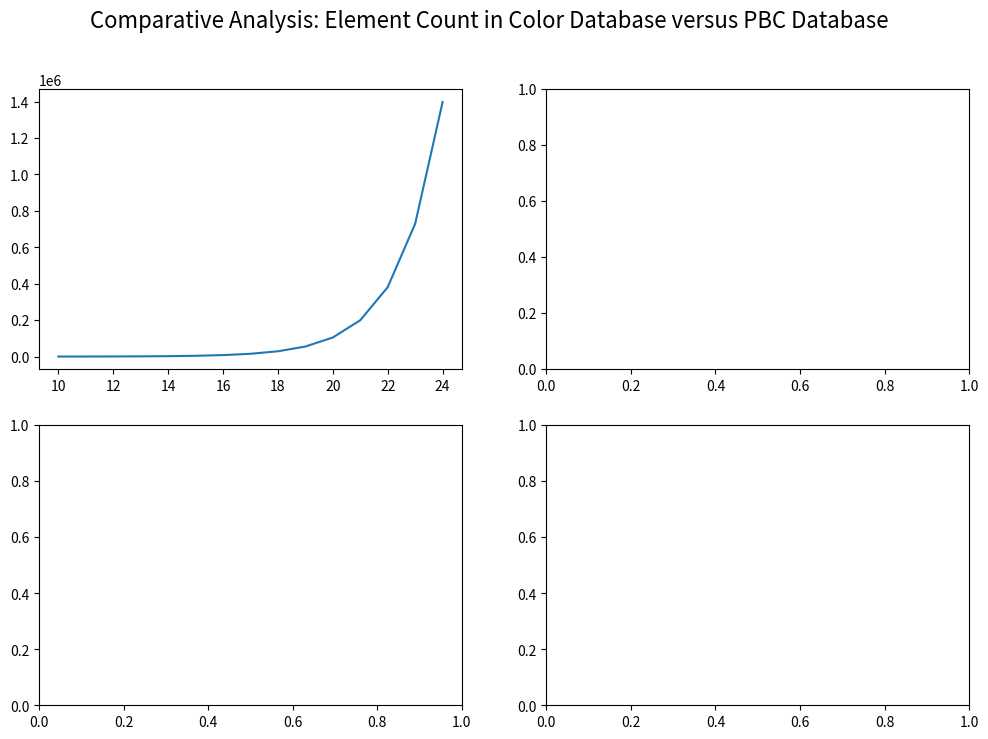

Write the Python code that produced this figure. (Note: this script raises an exception after producing the figure.)
import os
import re
import math
import matplotlib.pyplot as plt
from collections import defaultdict
from matplotlib.ticker import MaxNLocator

def calculate_expression(q, h):
    numerator = q * (q ** h - 1)
    denominator = (q - 1) * h
    result = numerator / denominator
    return result

# Given range for h with q = 2
h2 = range(10, 25)
color_size_2 = [math.ceil(calculate_expression(2, h)) for h in h2]

# Given range for h with q = 16
h16 = range(3, 7)
color_size_16 = [math.ceil(calculate_expression(16, h)) for h in h16]

# Given range for h with q = 128
h128 = range(2, 4)
color_size_128 = [math.ceil(calculate_expression(128, h)) for h in h128]

# Given range for h with q = 256
h256 = range(2, 4)
color_size_256 = [math.ceil(calculate_expression(256, h)) for h in h256]

pbc_size_2 = []
pbc_size_16 = []
pbc_size_128 = []
pbc_size_256 = []

directory = "/Users/quangnhat/Desktop/Logs"
for h in h2:
    filename = f"max_bucket_{h}_{2}.txt"
    filepath = os.path.join(directory, filename)

    if os.path.exists(filepath):
        with open(filepath, "r") as file:
            number = int(file.read().strip())
            pbc_size_2.append(number)
    else:
        print(f"File {filename} not found.")

for h in h16:
    filename = f"max_bucket_{h}_{16}.txt"
    filepath = os.path.join(directory, filename)

    if os.path.exists(filepath):
        with open(filepath, "r") as file:
            number = int(file.read().strip())
            pbc_size_16.append(number)
    else:
        print(f"File {filename} not found.")
for h in h128:
    filename = f"max_bucket_{h}_{128}.txt"
    filepath = os.path.join(directory, filename)

    if os.path.exists(filepath):
        with open(filepath, "r") as file:
            number = int(file.read().strip())
            pbc_size_128.append(number)
    else:
        print(f"File {filename} not found.")

for h in h256:
    filename = f"max_bucket_{h}_{256}.txt"
    filepath = os.path.join(directory, filename)

    if os.path.exists(filepath):
        with open(filepath, "r") as file:
            number = int(file.read().strip())
            pbc_size_256.append(number)
    else:
        print(f"File {filename} not found.")

# Plotting in subplots
fig, axs = plt.subplots(2, 2, figsize=(12, 8))
fig.suptitle("Comparative Analysis: Element Count in Color Database versus PBC Database", fontsize = 16)

axs[0, 0].plot(h2, color_size_2, label="Color Size (q=2)")
axs[0, 0].plot(h2, pbc_size_2, label="PBC Size (q=2)", linestyle='dashed')
# axs[0, 0].set_title("q=2")
axs[0, 0].legend()
axs[0, 0].set_yscale('log')
axs[0, 0].xaxis.set_major_locator(MaxNLocator(integer=True))

axs[0, 1].plot(h16, color_size_16, label="Color Size (q=16)")
axs[0, 1].plot(h16, pbc_size_16, label="PBC Size (q=16)", linestyle='dashed')
#axs[0, 1].set_title("q=16")
axs[0, 1].legend()
axs[0, 1].set_yscale('log')
axs[0, 1].xaxis.set_major_locator(MaxNLocator(integer=True))

axs[1, 0].plot(h128, color_size_128, label="Color Size (q=128)")
axs[1, 0].plot(h128, pbc_size_128, label="PBC Size (q=128)", linestyle='dashed')
#axs[1, 0].set_title("q=128")
axs[1, 0].legend()
axs[1, 0].set_yscale('log')
axs[1, 0].xaxis.set_major_locator(MaxNLocator(integer=True))

axs[1, 1].plot(h256, color_size_256, label="Color Size (q=256)")
axs[1, 1].plot(h256, pbc_size_256, label="PBC Size (q=256)", linestyle='dashed')
#axs[1, 1].set_title("q=256")
axs[1, 1].legend()
axs[1, 1].set_yscale('log')
axs[1, 1].xaxis.set_major_locator(MaxNLocator(integer=True))

for ax in axs.flat:
    ax.set(xlabel='h', ylabel='#')

plt.tight_layout(rect=[0, 0.03, 1, 0.95])
plt.savefig("/Users/quangnhat/Desktop/Logs/figures/dbsize.pdf")

# Calculate the ratio between pbc_size and color_size for each q value
ratio_2 = [p / c for p, c in zip(pbc_size_2, color_size_2)]
ratio_16 = [p / c for p, c in zip(pbc_size_16, color_size_16)]
ratio_128 = [p / c for p, c in zip(pbc_size_128, color_size_128)]
ratio_256 = [p / c for p, c in zip(pbc_size_256, color_size_256)]

# Print the ratios
'''print("Ratio for q=2:", ratio_2)
print("Ratio for q=16:", ratio_16)
print("Ratio for q=128:", ratio_128)
print("Ratio for q=256:", ratio_256)'''

#################################### PBC LOGS (PBC_h_q_log.txt) #################################################
map_size_2 = []
map_size_16 = []
map_size_128 = []
map_size_256 = []

pbc_time_2 = []
pbc_time_16 = []
pbc_time_128 = []
pbc_time_256 = []

for h in h2:
    filename = f"PBC_{h}_{2}_log.txt"
    filepath = os.path.join(directory, filename)

    if os.path.exists(filepath):
        with open(filepath, "r") as file:
            content = file.read()

            # Split the content into lines
            lines = content.split('\n')

            # Process each line and extract relevant information
            for line in lines:
                if line.startswith("Map_Size"):
                    map_size = int(line.split(":")[1].split()[0])
                    map_size_2.append(map_size/1000000)
                elif line.startswith("Cuckoo_hash"):
                    time = int(line.split(":")[1].split()[0])
                    pbc_time_2.append(time/1000)
    else:
        print(f"File {filename} not found.")

for h in h16:
    filename = f"PBC_{h}_{16}_log.txt"
    filepath = os.path.join(directory, filename)

    if os.path.exists(filepath):
        with open(filepath, "r") as file:
            content = file.read()

            # Split the content into lines
            lines = content.split('\n')

            # Process each line and extract relevant information
            for line in lines:
                if line.startswith("Map_Size"):
                    map_size = int(line.split(":")[1].split()[0])
                    map_size_16.append(map_size/1000000)
                elif line.startswith("Cuckoo_hash"):
                    time = int(line.split(":")[1].split()[0])
                    pbc_time_16.append(time/1000)
    else:
        print(f"File {filename} not found.")

for h in h128:
    filename = f"PBC_{h}_{128}_log.txt"
    filepath = os.path.join(directory, filename)

    if os.path.exists(filepath):
        with open(filepath, "r") as file:
            content = file.read()

            # Split the content into lines
            lines = content.split('\n')

            # Process each line and extract relevant information
            for line in lines:
                if line.startswith("Map_Size"):
                    map_size = int(line.split(":")[1].split()[0])
                    map_size_128.append(map_size/1000000)
                elif line.startswith("Cuckoo_hash"):
                    time = int(line.split(":")[1].split()[0])
                    pbc_time_128.append(time/1000)
    else:
        print(f"File {filename} not found.")

for h in h256:
    filename = f"PBC_{h}_{256}_log.txt"
    filepath = os.path.join(directory, filename)

    if os.path.exists(filepath):
        with open(filepath, "r") as file:
            content = file.read()

            # Split the content into lines
            lines = content.split('\n')

            # Process each line and extract relevant information
            for line in lines:
                if line.startswith("Map_Size"):
                    map_size = int(line.split(":")[1].split()[0])
                    map_size_256.append(map_size/1000000)
                elif line.startswith("Cuckoo_hash"):
                    time = int(line.split(":")[1].split()[0])
                    pbc_time_256.append(time/1000)
    else:
        print(f"File {filename} not found.")

# Plotting
fig, axes = plt.subplots(2, 2, figsize=(12, 8))

# Plot for h2
axes[0, 0].plot(h2, map_size_2, linestyle='--', color='#FF8C00')
axes[0, 0].set_xlabel('h')
axes[0, 0].set_ylabel('GB')
axes[0, 0].set_title('Map Size for q = 2')
axes[0, 0].xaxis.set_major_locator(MaxNLocator(integer=True))

# Plot for h16
axes[0, 1].plot(h16, map_size_16, linestyle='--', color='#FF8C00')
axes[0, 1].set_xlabel('h')
axes[0, 1].set_ylabel('GB')
axes[0, 1].set_title('Map Size for q = 16')
axes[0, 1].xaxis.set_major_locator(MaxNLocator(integer=True))

# Plot for h128
axes[1, 0].plot(h128, map_size_128, linestyle='--', color='#FF8C00')
axes[1, 0].set_xlabel('h')
axes[1, 0].set_ylabel('GB')
axes[1, 0].set_title('Map Size for q = 128')
axes[1, 0].xaxis.set_major_locator(MaxNLocator(integer=True))

# Plot for h256
axes[1, 1].plot(h256, map_size_256, linestyle='--', color='#FF8C00')
axes[1, 1].set_xlabel('h')
axes[1, 1].set_ylabel('GB')
axes[1, 1].set_title('Map Size for q = 256')
axes[1, 1].xaxis.set_major_locator(MaxNLocator(integer=True))

plt.tight_layout(rect=[0, 0.03, 1, 0.95])
plt.savefig("/Users/quangnhat/Desktop/Logs/figures/mapsize.pdf")

#################################### pbc_indexing_h_q_log.txt #################################################
pbc_indexing_time_2 = []
pbc_indexing_time_16 = []
pbc_indexing_time_128 = []
pbc_indexing_time_256 = []

for h in h2:
    filename = f"pbc_indexing_{h}_{2}_log.txt"
    filepath = os.path.join(directory, filename)

    if os.path.exists(filepath):
        with open(filepath, "r") as file:
            content = file.read()

            # Split the content into lines
            lines = content.split('\n')

            # Process each line and extract relevant information
            for line in lines:
                if line.startswith("Average_Indexing_time"):
                    time = int(line.split(":")[1].split()[0])
                    pbc_indexing_time_2.append(time)
    else:
        print(f"File {filename} not found.")

for h in h16:
    filename = f"pbc_indexing_{h}_{16}_log.txt"
    filepath = os.path.join(directory, filename)

    if os.path.exists(filepath):
        with open(filepath, "r") as file:
            content = file.read()

            # Split the content into lines
            lines = content.split('\n')

            # Process each line and extract relevant information
            for line in lines:
                if line.startswith("Average_Indexing_time"):
                    time = int(line.split(":")[1].split()[0])
                    pbc_indexing_time_16.append(time)
    else:
        print(f"File {filename} not found.")

for h in h128:
    filename = f"pbc_indexing_{h}_{128}_log.txt"
    filepath = os.path.join(directory, filename)

    if os.path.exists(filepath):
        with open(filepath, "r") as file:
            content = file.read()

            # Split the content into lines
            lines = content.split('\n')

            # Process each line and extract relevant information
            for line in lines:
                if line.startswith("Average_Indexing_time"):
                    time = int(line.split(":")[1].split()[0])
                    pbc_indexing_time_128.append(time)
    else:
        print(f"File {filename} not found.")

for h in h256:
    filename = f"pbc_indexing_{h}_{256}_log.txt"
    filepath = os.path.join(directory, filename)

    if os.path.exists(filepath):
        with open(filepath, "r") as file:
            content = file.read()

            # Split the content into lines
            lines = content.split('\n')

            # Process each line and extract relevant information
            for line in lines:
                if line.startswith("Average_Indexing_time"):
                    time = int(line.split(":")[1].split()[0])
                    pbc_indexing_time_256.append(time)
    else:
        print(f"File {filename} not found.")

#################################### CTA_h_q_log.txt #################################################
cta_indexing_time_2 = []
cta_indexing_time_16 = []
cta_indexing_time_128 = []
cta_indexing_time_256 = []

cta_time_2 = []
cta_time_16 = []
cta_time_128 = []
cta_time_256 = []

for h in h2:
    filename = f"CTA_{h}_{2}_log.txt"
    filepath = os.path.join(directory, filename)

    if os.path.exists(filepath):
        with open(filepath, "r") as file:
            content = file.readlines()

        # Extract and calculate average indexing time
        indexing_time = [int(line.split(":")[1].split()[0]) for line in content if "Indexing:" in line]
        indexing_average_time = sum(indexing_time) / len(indexing_time)
        cta_indexing_time_2.append(indexing_average_time/1000)

        # Extract and calculate average CTA time
        cta_time = [int(line.split(":")[1].split()[0]) for line in content if "CTA:" in line]
        cta_average_time = sum(cta_time) / len(cta_time)
        cta_time_2.append(cta_average_time)

    else:
        print(f"File {filename} not found.")

for h in h16:
    filename = f"CTA_{h}_{16}_log.txt"
    filepath = os.path.join(directory, filename)

    if os.path.exists(filepath):
        with open(filepath, "r") as file:
            content = file.readlines()

        # Extract and calculate average indexing time
        indexing_time = [int(line.split(":")[1].split()[0]) for line in content if "Indexing:" in line]
        indexing_average_time = sum(indexing_time) / len(indexing_time)
        cta_indexing_time_16.append(indexing_average_time/1000)

        # Extract and calculate average CTA time
        cta_time = [int(line.split(":")[1].split()[0]) for line in content if "CTA:" in line]
        cta_average_time = sum(cta_time) / len(cta_time)
        cta_time_16.append(cta_average_time)

    else:
        print(f"File {filename} not found.")

for h in h128:
    filename = f"CTA_{h}_{128}_log.txt"
    filepath = os.path.join(directory, filename)

    if os.path.exists(filepath):
        with open(filepath, "r") as file:
            content = file.readlines()

        # Extract and calculate average indexing time
        indexing_time = [int(line.split(":")[1].split()[0]) for line in content if "Indexing:" in line]
        indexing_average_time = sum(indexing_time) / len(indexing_time)
        cta_indexing_time_128.append(indexing_average_time/1000)

        # Extract and calculate average CTA time
        cta_time = [int(line.split(":")[1].split()[0]) for line in content if "CTA:" in line]
        cta_average_time = sum(cta_time) / len(cta_time)
        cta_time_128.append(cta_average_time)

    else:
        print(f"File {filename} not found.")

for h in h256:
    filename = f"CTA_{h}_{256}_log.txt"
    filepath = os.path.join(directory, filename)

    if os.path.exists(filepath):
        with open(filepath, "r") as file:
            content = file.readlines()

        # Extract and calculate average indexing time
        indexing_time = [int(line.split(":")[1].split()[0]) for line in content if "Indexing:" in line]
        indexing_average_time = sum(indexing_time) / len(indexing_time)
        cta_indexing_time_256.append(indexing_average_time/1000)

        # Extract and calculate average CTA time
        cta_time = [int(line.split(":")[1].split()[0]) for line in content if "CTA:" in line]
        cta_average_time = sum(cta_time) / len(cta_time)
        cta_time_256.append(cta_average_time)

    else:
        print(f"File {filename} not found.")

# Plotting in subplots
fig, axs = plt.subplots(2, 2, figsize=(12, 8))

axs[0, 0].plot(h2, cta_indexing_time_2, label="CTA (q=2)")
axs[0, 0].plot(h2, pbc_indexing_time_2, label="PBC (q=2)", linestyle='dashed')
axs[0, 0].legend()
axs[0, 0].xaxis.set_major_locator(MaxNLocator(integer=True))

axs[0, 1].plot(h16, cta_indexing_time_16, label="CTA (q=16)")
axs[0, 1].plot(h16, pbc_indexing_time_16, label="PBC (q=16)", linestyle='dashed')
axs[0, 1].legend()
axs[0, 1].xaxis.set_major_locator(MaxNLocator(integer=True))

axs[1, 0].plot(h128, cta_indexing_time_128, label="CTA (q=128)")
axs[1, 0].plot(h128, pbc_indexing_time_128, label="PBC (q=128)", linestyle='dashed')
axs[1, 0].legend()
axs[1, 0].xaxis.set_major_locator(MaxNLocator(integer=True))

axs[1, 1].plot(h256, cta_indexing_time_256, label="CTA (q=256)")
axs[1, 1].plot(h256, pbc_indexing_time_256, label="PBC (q=256)", linestyle='dashed')
axs[1, 1].legend()
axs[1, 1].xaxis.set_major_locator(MaxNLocator(integer=True))

for ax in axs.flat:
    ax.set(xlabel='h', ylabel='ms')

plt.tight_layout(rect=[0, 0.03, 1, 0.95])
plt.savefig("/Users/quangnhat/Desktop/Logs/figures/indexingtime.pdf")

# Plotting in subplots
fig, axs = plt.subplots(2, 2, figsize=(12, 8))

axs[0, 0].plot(h2, cta_time_2, label="CTA (q=2)")
axs[0, 0].plot(h2, pbc_time_2, label="PBC (q=2)", linestyle='dashed')
axs[0, 0].legend()
axs[0, 0].set_yscale('log')
axs[0, 0].xaxis.set_major_locator(MaxNLocator(integer=True))

axs[0, 1].plot(h16, cta_time_16, label="CTA (q=16)")
axs[0, 1].plot(h16, pbc_time_16, label="PBC (q=16)", linestyle='dashed')
axs[0, 1].legend()
axs[0, 1].set_yscale('log')
axs[0, 1].xaxis.set_major_locator(MaxNLocator(integer=True))

axs[1, 0].plot(h128, cta_time_128, label="CTA (q=128)")
axs[1, 0].plot(h128, pbc_time_128, label="PBC (q=128)", linestyle='dashed')
axs[1, 0].legend()
axs[1, 0].set_yscale('log')
axs[1, 0].xaxis.set_major_locator(MaxNLocator(integer=True))

axs[1, 1].plot(h256, cta_time_256, label="CTA (q=256)")
axs[1, 1].plot(h256, pbc_time_256, label="PBC (q=256)", linestyle='dashed')
axs[1, 1].legend()
axs[1, 1].set_yscale('log')
axs[1, 1].xaxis.set_major_locator(MaxNLocator(integer=True))

for ax in axs.flat:
    ax.set(xlabel='h', ylabel='ms')

plt.tight_layout(rect=[0, 0.03, 1, 0.95])
plt.savefig("/Users/quangnhat/Desktop/Logs/figures/partitiontime.pdf")

#################################### PIR Server logs (color_h_q_log.txt/ pbc_h_q_log.txt) #################################################
color = ['A', 'B', 'C', 'D', 'E', 'F', 'G', 'H', 'I', 'J', 'K', 'L', 'M', 'N', 'O', 'P', 'Q',
         'R', 'S', 'T', 'U', 'V', 'W', 'X', 'Y', 'Z', '0', '1', '2', '3', '4', '5', '6', '7', '8', '9']

server_color_reply_time_2 = []
server_color_reply_time_16 = []
server_color_reply_time_128 = []
server_color_reply_time_256 = []

server_color_reply_size_2 = []
server_color_reply_size_16 = []
server_color_reply_size_128 = []
server_color_reply_size_256 = []

for h in h2:
    average_reply_times = []
    average_reply_sizes = []
    for i in range(h):
        filename = f"color{color[i]}_{h}_{2}_log.txt"
        filepath = os.path.join(directory, filename)

        if os.path.exists(filepath):
            with open(filepath, "r") as file:
                content = file.read()

                reply_times = [int(line.split(":")[1].split()[0]) for line in content.split('\n') if
                               "reply_time:" in line]
                average_reply_time = sum(reply_times) / len(reply_times)
                average_reply_times.append(average_reply_time)

                reply_sizes = [int(line.split(":")[1].split()[0]) for line in content.split('\n') if
                               "reply_size:" in line]
                average_reply_size = sum(reply_sizes) / len(reply_sizes)
                average_reply_sizes.append(average_reply_size)
        else:
            print(f"File {filename} not found.")

    average_reply_time = sum(average_reply_times) / len(average_reply_times)
    server_color_reply_time_2.append(average_reply_time/1000)
    server_color_reply_size_2.append(sum(average_reply_sizes)/1000000)

for h in h16:
    average_reply_times = []
    average_reply_sizes = []
    for i in range(h):
        filename = f"color{color[i]}_{h}_{16}_log.txt"
        filepath = os.path.join(directory, filename)

        if os.path.exists(filepath):
            with open(filepath, "r") as file:
                content = file.read()

                reply_times = [int(line.split(":")[1].split()[0]) for line in content.split('\n') if
                               "reply_time:" in line]
                average_reply_time = sum(reply_times) / len(reply_times)
                average_reply_times.append(average_reply_time)

                reply_sizes = [int(line.split(":")[1].split()[0]) for line in content.split('\n') if
                               "reply_size:" in line]
                average_reply_size = sum(reply_sizes) / len(reply_sizes)
                average_reply_sizes.append(average_reply_size)
        else:
            print(f"File {filename} not found.")

    average_reply_time = sum(average_reply_times) / len(average_reply_times)
    server_color_reply_time_16.append(average_reply_time/1000)
    server_color_reply_size_16.append(sum(average_reply_sizes)/1000000)

for h in h128:
    average_reply_times = []
    average_reply_sizes = []
    for i in range(h):
        filename = f"color{color[i]}_{h}_{128}_log.txt"
        filepath = os.path.join(directory, filename)

        if os.path.exists(filepath):
            with open(filepath, "r") as file:
                content = file.read()

                reply_times = [int(line.split(":")[1].split()[0]) for line in content.split('\n') if
                               "reply_time:" in line]
                average_reply_time = sum(reply_times) / len(reply_times)
                average_reply_times.append(average_reply_time)

                reply_sizes = [int(line.split(":")[1].split()[0]) for line in content.split('\n') if
                               "reply_size:" in line]
                average_reply_size = sum(reply_sizes) / len(reply_sizes)
                average_reply_sizes.append(average_reply_size)
        else:
            print(f"File {filename} not found.")

    average_reply_time = sum(average_reply_times) / len(average_reply_times)
    server_color_reply_time_128.append(average_reply_time/1000)
    server_color_reply_size_128.append(sum(average_reply_sizes)/1000000)

for h in h256:
    average_reply_times = []
    average_reply_sizes = []
    for i in range(h):
        filename = f"color{color[i]}_{h}_{256}_log.txt"
        filepath = os.path.join(directory, filename)

        if os.path.exists(filepath):
            with open(filepath, "r") as file:
                content = file.read()

                reply_times = [int(line.split(":")[1].split()[0]) for line in content.split('\n') if
                               "reply_time:" in line]
                average_reply_time = sum(reply_times) / len(reply_times)
                average_reply_times.append(average_reply_time)

                reply_sizes = [int(line.split(":")[1].split()[0]) for line in content.split('\n') if
                               "reply_size:" in line]
                average_reply_size = sum(reply_sizes) / len(reply_sizes)
                average_reply_sizes.append(average_reply_size)
        else:
            print(f"File {filename} not found.")

    average_reply_time = sum(average_reply_times) / len(average_reply_times)
    server_color_reply_time_256.append(average_reply_time/1000)
    server_color_reply_size_256.append(sum(average_reply_sizes)/1000000)

server_pbc_reply_time_2 = []
server_pbc_reply_time_16 = []
server_pbc_reply_time_128 = []
server_pbc_reply_time_256 = []

server_pbc_reply_size_2 = []
server_pbc_reply_size_16 = []
server_pbc_reply_size_128 = []
server_pbc_reply_size_256 = []

for h in h2:
    average_reply_times = []
    average_reply_sizes = []
    for i in range(math.ceil(1.5 * h)):
        filename = f"pbc{i + 1}_{h}_{2}_log.txt"
        filepath = os.path.join(directory, filename)

        if os.path.exists(filepath):
            with open(filepath, "r") as file:
                content = file.read()

                reply_times = [int(line.split(":")[1].split()[0]) for line in content.split('\n') if
                               "reply_time:" in line]
                average_reply_time = sum(reply_times) / len(reply_times)
                average_reply_times.append(average_reply_time)

                reply_sizes = [int(line.split(":")[1].split()[0]) for line in content.split('\n') if
                               "reply_size:" in line]
                average_reply_size = sum(reply_sizes) / len(reply_sizes)
                average_reply_sizes.append(average_reply_size)
        else:
            print(f"File {filename} not found.")

    average_reply_time = sum(average_reply_times) / len(average_reply_times)
    server_pbc_reply_time_2.append(average_reply_time/1000)
    server_pbc_reply_size_2.append(sum(average_reply_sizes)/1000000)

for h in h16:
    average_reply_times = []
    average_reply_sizes = []
    for i in range(math.ceil(1.5 * h)):
        filename = f"pbc{i + 1}_{h}_{16}_log.txt"
        filepath = os.path.join(directory, filename)

        if os.path.exists(filepath):
            with open(filepath, "r") as file:
                content = file.read()

                reply_times = [int(line.split(":")[1].split()[0]) for line in content.split('\n') if
                               "reply_time:" in line]
                average_reply_time = sum(reply_times) / len(reply_times)
                average_reply_times.append(average_reply_time)

                reply_sizes = [int(line.split(":")[1].split()[0]) for line in content.split('\n') if
                               "reply_size:" in line]
                average_reply_size = sum(reply_sizes) / len(reply_sizes)
                average_reply_sizes.append(average_reply_size)
        else:
            print(f"File {filename} not found.")

    average_reply_time = sum(average_reply_times) / len(average_reply_times)
    server_pbc_reply_time_16.append(average_reply_time/1000)
    server_pbc_reply_size_16.append(sum(average_reply_sizes)/1000000)

for h in h128:
    average_reply_times = []
    average_reply_sizes = []
    for i in range(math.ceil(1.5 * h)):
        filename = f"pbc{i + 1}_{h}_{128}_log.txt"
        filepath = os.path.join(directory, filename)

        if os.path.exists(filepath):
            with open(filepath, "r") as file:
                content = file.read()

                reply_times = [int(line.split(":")[1].split()[0]) for line in content.split('\n') if
                               "reply_time:" in line]
                average_reply_time = sum(reply_times) / len(reply_times)
                average_reply_times.append(average_reply_time)

                reply_sizes = [int(line.split(":")[1].split()[0]) for line in content.split('\n') if
                               "reply_size:" in line]
                average_reply_size = sum(reply_sizes) / len(reply_sizes)
                average_reply_sizes.append(average_reply_size)
        else:
            print(f"File {filename} not found.")

    average_reply_time = sum(average_reply_times) / len(average_reply_times)
    server_pbc_reply_time_128.append(average_reply_time/1000)
    server_pbc_reply_size_128.append(sum(average_reply_sizes)/1000000)

for h in h256:
    average_reply_times = []
    average_reply_sizes = []
    for i in range(math.ceil(1.5 * h)):
        filename = f"pbc{i + 1}_{h}_{256}_log.txt"
        filepath = os.path.join(directory, filename)

        if os.path.exists(filepath):
            with open(filepath, "r") as file:
                content = file.read()

                reply_times = [int(line.split(":")[1].split()[0]) for line in content.split('\n') if
                               "reply_time:" in line]
                average_reply_time = sum(reply_times) / len(reply_times)
                average_reply_times.append(average_reply_time)

                reply_sizes = [int(line.split(":")[1].split()[0]) for line in content.split('\n') if
                               "reply_size:" in line]
                average_reply_size = sum(reply_sizes) / len(reply_sizes)
                average_reply_sizes.append(average_reply_size)
        else:
            print(f"File {filename} not found.")

    average_reply_time = sum(average_reply_times) / len(average_reply_times)
    server_pbc_reply_time_256.append(average_reply_time/1000)

    server_pbc_reply_size_256.append(sum(average_reply_sizes)/1000000)

# Plotting in subplots
fig, axs = plt.subplots(2, 2, figsize=(12, 8))
fig.suptitle("Server Eslapsed Time", fontsize = 16)

axs[0, 0].plot(h2, server_color_reply_time_2, label="SEALPIR+Coloring (q=2)")
axs[0, 0].plot(h2, server_pbc_reply_time_2, label="SEALPIR+PBC (q=2)", linestyle='dashed')
axs[0, 0].legend()
axs[0, 0].xaxis.set_major_locator(MaxNLocator(integer=True))

axs[0, 1].plot(h16, server_color_reply_time_16, label="SEALPIR+Coloring (q=16)")
axs[0, 1].plot(h16, server_pbc_reply_time_16, label="SEALPIR+PBC (q=16)", linestyle='dashed')
axs[0, 1].legend()
axs[0, 1].xaxis.set_major_locator(MaxNLocator(integer=True))

axs[1, 0].plot(h128, server_color_reply_time_128, label="SEALPIR+Coloring (q=128)")
axs[1, 0].plot(h128, server_pbc_reply_time_128, label="SEALPIR+PBC (q=128)", linestyle='dashed')
axs[1, 0].legend()
axs[1, 0].xaxis.set_major_locator(MaxNLocator(integer=True))

axs[1, 1].plot(h256, server_color_reply_time_256, label="SEALPIR+Coloring (q=256)")
axs[1, 1].plot(h256, server_pbc_reply_time_256, label="SEALPIR+PBC (q=256)", linestyle='dashed')
axs[1, 1].legend()
axs[1, 1].xaxis.set_major_locator(MaxNLocator(integer=True))

for ax in axs.flat:
    ax.set(xlabel='h', ylabel='ms')

plt.tight_layout(rect=[0, 0.03, 1, 0.95])
plt.savefig("/Users/quangnhat/Desktop/Logs/figures/PIRservertime.pdf")

# Calculate the ratio between server_pbc_reply_time and server_color_reply_time for each q value
ratio_2 = [p / c for p, c in zip(server_pbc_reply_time_2, server_color_reply_time_2)]
ratio_16 = [p / c for p, c in zip(server_pbc_reply_time_16, server_color_reply_time_16)]
ratio_128 = [p / c for p, c in zip(server_pbc_reply_time_128, server_color_reply_time_128)]
ratio_256 = [p / c for p, c in zip(server_pbc_reply_time_256, server_color_reply_time_256)]

# Plotting in subplots
fig, axs = plt.subplots(2, 2, figsize=(12, 8))
fig.suptitle("Total Servers' Answer Costs", fontsize = 16)

axs[0, 0].plot(h2, server_color_reply_size_2, label="SEALPIR+Coloring (q=2)")
axs[0, 0].plot(h2, server_pbc_reply_size_2, label="SEALPIR+PBC (q=2)", linestyle='dashed')
axs[0, 0].legend()
axs[0, 0].xaxis.set_major_locator(MaxNLocator(integer=True))

axs[0, 1].plot(h16, server_color_reply_size_16, label="SEALPIR+Coloring (q=16)")
axs[0, 1].plot(h16, server_pbc_reply_size_16, label="SEALPIR+PBC (q=16)", linestyle='dashed')
axs[0, 1].legend()
axs[0, 1].xaxis.set_major_locator(MaxNLocator(integer=True))

axs[1, 0].plot(h128, server_color_reply_size_128, label="SEALPIR+Coloring (q=128)")
axs[1, 0].plot(h128, server_pbc_reply_size_128, label="SEALPIR+PBC (q=128)", linestyle='dashed')
axs[1, 0].legend()
axs[1, 0].xaxis.set_major_locator(MaxNLocator(integer=True))

axs[1, 1].plot(h256, server_color_reply_size_256, label="SEALPIR+Coloring (q=256)")
axs[1, 1].plot(h256, server_pbc_reply_size_256, label="SEALPIR+PBC (q=256)", linestyle='dashed')
axs[1, 1].legend()
axs[1, 1].xaxis.set_major_locator(MaxNLocator(integer=True))

for ax in axs.flat:
    ax.set(xlabel='h', ylabel='MB')

plt.tight_layout(rect=[0, 0.03, 1, 0.95])
plt.savefig("/Users/quangnhat/Desktop/Logs/figures/PIRserverAnsSize.pdf")

# Calculate the ratio
ratio_2 = [p / c for p, c in zip(server_pbc_reply_size_2, server_color_reply_size_2)]
ratio_16 = [p / c for p, c in zip(server_pbc_reply_size_16, server_color_reply_size_16)]
ratio_128 = [p / c for p, c in zip(server_pbc_reply_size_128, server_color_reply_size_128)]
ratio_256 = [p / c for p, c in zip(server_pbc_reply_size_256, server_color_reply_size_256)]

#################################### PIR Client logs (color_client_h_q_log.txt/ pbc_client_h_q_log.txt) #################################################
client_color_query_time_2 = []
client_color_query_time_16 = []
client_color_query_time_128 = []
client_color_query_time_256 = []

client_color_extract_time_2 = []
client_color_extract_time_16 = []
client_color_extract_time_128 = []
client_color_extract_time_256 = []

client_color_query_size_2 = []
client_color_query_size_16 = []
client_color_query_size_128 = []
client_color_query_size_256 = []

for h in h2:
    host_data = defaultdict(lambda: {'query_sizes': [], 'query_times': [], 'extract_times': []})
    unique_hosts = set()
    filename = f"color_client_{h}_{2}_log.txt"
    filepath = os.path.join(directory, filename)
    if os.path.exists(filepath):
        with open(filepath, "r") as file:
            content = file.read()
            # Extract unique hosts from the log content
            lines = content.split("\n")
            current_host = None
            for line in lines:
                if "Host:" in line:
                    current_host = line.split(":")[1].strip()
                elif "query_size:" in line:
                    query_size = int(line.split(":")[1].strip().split()[0])
                    host_data[current_host]['query_sizes'].append(query_size)
                elif "query_time:" in line:
                    query_time = int(line.split(":")[1].strip().split()[0])
                    host_data[current_host]['query_times'].append(query_time)
                elif "extract_time:" in line:
                    extract_time = int(line.split(":")[1].strip().split()[0])
                    host_data[current_host]['extract_times'].append(extract_time)

            # Calculate the average values for each host
            for host, data in host_data.items():
                avg_query_size = sum(data['query_sizes']) / len(data['query_sizes']) if data['query_sizes'] else 0
                avg_query_time = sum(data['query_times']) / len(data['query_times']) if data['query_times'] else 0
                avg_extract_time = sum(data['extract_times']) / len(data['extract_times']) if data[
                    'extract_times'] else 0

    total_query_size = sum(sum(data['query_sizes']) for data in host_data.values())
    total_query_time = sum(sum(data['query_times']) for data in host_data.values())
    total_extract_time = sum(sum(data['extract_times']) for data in host_data.values())

    client_color_query_size_2.append(total_query_size/1000000)
    client_color_query_time_2.append(total_query_time/1000)
    client_color_extract_time_2.append(total_extract_time/1000)

for h in h16:
    host_data = defaultdict(lambda: {'query_sizes': [], 'query_times': [], 'extract_times': []})
    unique_hosts = set()
    filename = f"color_client_{h}_{16}_log.txt"
    filepath = os.path.join(directory, filename)
    if os.path.exists(filepath):
        with open(filepath, "r") as file:
            content = file.read()
            # Extract unique hosts from the log content
            lines = content.split("\n")
            current_host = None
            for line in lines:
                if "Host:" in line:
                    current_host = line.split(":")[1].strip()
                elif "query_size:" in line:
                    query_size = int(line.split(":")[1].strip().split()[0])
                    host_data[current_host]['query_sizes'].append(query_size)
                elif "query_time:" in line:
                    query_time = int(line.split(":")[1].strip().split()[0])
                    host_data[current_host]['query_times'].append(query_time)
                elif "extract_time:" in line:
                    extract_time = int(line.split(":")[1].strip().split()[0])
                    host_data[current_host]['extract_times'].append(extract_time)

            # Calculate the average values for each host
            for host, data in host_data.items():
                avg_query_size = sum(data['query_sizes']) / len(data['query_sizes']) if data['query_sizes'] else 0
                avg_query_time = sum(data['query_times']) / len(data['query_times']) if data['query_times'] else 0
                avg_extract_time = sum(data['extract_times']) / len(data['extract_times']) if data[
                    'extract_times'] else 0

    total_query_size = sum(sum(data['query_sizes']) for data in host_data.values())
    total_query_time = sum(sum(data['query_times']) for data in host_data.values())
    total_extract_time = sum(sum(data['extract_times']) for data in host_data.values())

    client_color_query_size_16.append(total_query_size/1000000)
    client_color_query_time_16.append(total_query_time/1000)
    client_color_extract_time_16.append(total_extract_time/1000)

for h in h128:
    host_data = defaultdict(lambda: {'query_sizes': [], 'query_times': [], 'extract_times': []})
    unique_hosts = set()
    filename = f"color_client_{h}_{128}_log.txt"
    filepath = os.path.join(directory, filename)
    if os.path.exists(filepath):
        with open(filepath, "r") as file:
            content = file.read()
            # Extract unique hosts from the log content
            lines = content.split("\n")
            current_host = None
            for line in lines:
                if "Host:" in line:
                    current_host = line.split(":")[1].strip()
                elif "query_size:" in line:
                    query_size = int(line.split(":")[1].strip().split()[0])
                    host_data[current_host]['query_sizes'].append(query_size)
                elif "query_time:" in line:
                    query_time = int(line.split(":")[1].strip().split()[0])
                    host_data[current_host]['query_times'].append(query_time)
                elif "extract_time:" in line:
                    extract_time = int(line.split(":")[1].strip().split()[0])
                    host_data[current_host]['extract_times'].append(extract_time)

            # Calculate the average values for each host
            for host, data in host_data.items():
                avg_query_size = sum(data['query_sizes']) / len(data['query_sizes']) if data['query_sizes'] else 0
                avg_query_time = sum(data['query_times']) / len(data['query_times']) if data['query_times'] else 0
                avg_extract_time = sum(data['extract_times']) / len(data['extract_times']) if data[
                    'extract_times'] else 0

    total_query_size = sum(sum(data['query_sizes']) for data in host_data.values())
    total_query_time = sum(sum(data['query_times']) for data in host_data.values())
    total_extract_time = sum(sum(data['extract_times']) for data in host_data.values())

    client_color_query_size_128.append(total_query_size/1000000)
    client_color_query_time_128.append(total_query_time/1000)
    client_color_extract_time_128.append(total_extract_time/1000)

for h in h256:
    host_data = defaultdict(lambda: {'query_sizes': [], 'query_times': [], 'extract_times': []})
    unique_hosts = set()
    filename = f"color_client_{h}_{256}_log.txt"
    filepath = os.path.join(directory, filename)
    if os.path.exists(filepath):
        with open(filepath, "r") as file:
            content = file.read()
            # Extract unique hosts from the log content
            lines = content.split("\n")
            current_host = None
            for line in lines:
                if "Host:" in line:
                    current_host = line.split(":")[1].strip()
                elif "query_size:" in line:
                    query_size = int(line.split(":")[1].strip().split()[0])
                    host_data[current_host]['query_sizes'].append(query_size)
                elif "query_time:" in line:
                    query_time = int(line.split(":")[1].strip().split()[0])
                    host_data[current_host]['query_times'].append(query_time)
                elif "extract_time:" in line:
                    extract_time = int(line.split(":")[1].strip().split()[0])
                    host_data[current_host]['extract_times'].append(extract_time)

            # Calculate the average values for each host
            for host, data in host_data.items():
                avg_query_size = sum(data['query_sizes']) / len(data['query_sizes']) if data['query_sizes'] else 0
                avg_query_time = sum(data['query_times']) / len(data['query_times']) if data['query_times'] else 0
                avg_extract_time = sum(data['extract_times']) / len(data['extract_times']) if data[
                    'extract_times'] else 0

    total_query_size = sum(sum(data['query_sizes']) for data in host_data.values())
    total_query_time = sum(sum(data['query_times']) for data in host_data.values())
    total_extract_time = sum(sum(data['extract_times']) for data in host_data.values())

    client_color_query_size_256.append(total_query_size/1000000)
    client_color_query_time_256.append(total_query_time/1000)
    client_color_extract_time_256.append(total_extract_time/1000)

client_pbc_query_time_2 = []
client_pbc_query_time_16 = []
client_pbc_query_time_128 = []
client_pbc_query_time_256 = []

client_pbc_extract_time_2 = []
client_pbc_extract_time_16 = []
client_pbc_extract_time_128 = []
client_pbc_extract_time_256 = []

client_pbc_query_size_2 = []
client_pbc_query_size_16 = []
client_pbc_query_size_128 = []
client_pbc_query_size_256 = []

for h in h2:
    host_data = defaultdict(lambda: {'query_sizes': [], 'query_times': [], 'extract_times': []})
    unique_hosts = set()
    filename = f"pbc_client_{h}_{2}_log.txt"
    filepath = os.path.join(directory, filename)
    if os.path.exists(filepath):
        with open(filepath, "r") as file:
            content = file.read()
            # Extract unique hosts from the log content
            lines = content.split("\n")
            current_host = None
            for line in lines:
                if "Host:" in line:
                    current_host = line.split(":")[1].strip()
                elif "query_size:" in line:
                    query_size = int(line.split(":")[1].strip().split()[0])
                    host_data[current_host]['query_sizes'].append(query_size)
                elif "query_time:" in line:
                    query_time = int(line.split(":")[1].strip().split()[0])
                    host_data[current_host]['query_times'].append(query_time)
                elif "extract_time:" in line:
                    extract_time = int(line.split(":")[1].strip().split()[0])
                    host_data[current_host]['extract_times'].append(extract_time)

            # Calculate the average values for each host
            for host, data in host_data.items():
                avg_query_size = sum(data['query_sizes']) / len(data['query_sizes']) if data['query_sizes'] else 0
                avg_query_time = sum(data['query_times']) / len(data['query_times']) if data['query_times'] else 0
                avg_extract_time = sum(data['extract_times']) / len(data['extract_times']) if data[
                    'extract_times'] else 0

    total_query_size = sum(sum(data['query_sizes']) for data in host_data.values())
    total_query_time = sum(sum(data['query_times']) for data in host_data.values())
    total_extract_time = sum(sum(data['extract_times']) for data in host_data.values())

    client_pbc_query_size_2.append(total_query_size/1000000)
    client_pbc_query_time_2.append(total_query_time/1000)
    client_pbc_extract_time_2.append(total_extract_time/1000)

for h in h16:
    host_data = defaultdict(lambda: {'query_sizes': [], 'query_times': [], 'extract_times': []})
    unique_hosts = set()
    filename = f"pbc_client_{h}_{16}_log.txt"
    filepath = os.path.join(directory, filename)
    if os.path.exists(filepath):
        with open(filepath, "r") as file:
            content = file.read()
            # Extract unique hosts from the log content
            lines = content.split("\n")
            current_host = None
            for line in lines:
                if "Host:" in line:
                    current_host = line.split(":")[1].strip()
                elif "query_size:" in line:
                    query_size = int(line.split(":")[1].strip().split()[0])
                    host_data[current_host]['query_sizes'].append(query_size)
                elif "query_time:" in line:
                    query_time = int(line.split(":")[1].strip().split()[0])
                    host_data[current_host]['query_times'].append(query_time)
                elif "extract_time:" in line:
                    extract_time = int(line.split(":")[1].strip().split()[0])
                    host_data[current_host]['extract_times'].append(extract_time)

            # Calculate the average values for each host
            for host, data in host_data.items():
                avg_query_size = sum(data['query_sizes']) / len(data['query_sizes']) if data['query_sizes'] else 0
                avg_query_time = sum(data['query_times']) / len(data['query_times']) if data['query_times'] else 0
                avg_extract_time = sum(data['extract_times']) / len(data['extract_times']) if data[
                    'extract_times'] else 0

    total_query_size = sum(sum(data['query_sizes']) for data in host_data.values())
    total_query_time = sum(sum(data['query_times']) for data in host_data.values())
    total_extract_time = sum(sum(data['extract_times']) for data in host_data.values())

    client_pbc_query_size_16.append(total_query_size/1000000)
    client_pbc_query_time_16.append(total_query_time/1000)
    client_pbc_extract_time_16.append(total_extract_time/1000)

for h in h128:
    host_data = defaultdict(lambda: {'query_sizes': [], 'query_times': [], 'extract_times': []})
    unique_hosts = set()
    filename = f"pbc_client_{h}_{128}_log.txt"
    filepath = os.path.join(directory, filename)
    if os.path.exists(filepath):
        with open(filepath, "r") as file:
            content = file.read()
            # Extract unique hosts from the log content
            lines = content.split("\n")
            current_host = None
            for line in lines:
                if "Host:" in line:
                    current_host = line.split(":")[1].strip()
                elif "query_size:" in line:
                    query_size = int(line.split(":")[1].strip().split()[0])
                    host_data[current_host]['query_sizes'].append(query_size)
                elif "query_time:" in line:
                    query_time = int(line.split(":")[1].strip().split()[0])
                    host_data[current_host]['query_times'].append(query_time)
                elif "extract_time:" in line:
                    extract_time = int(line.split(":")[1].strip().split()[0])
                    host_data[current_host]['extract_times'].append(extract_time)

            # Calculate the average values for each host
            for host, data in host_data.items():
                avg_query_size = sum(data['query_sizes']) / len(data['query_sizes']) if data['query_sizes'] else 0
                avg_query_time = sum(data['query_times']) / len(data['query_times']) if data['query_times'] else 0
                avg_extract_time = sum(data['extract_times']) / len(data['extract_times']) if data[
                    'extract_times'] else 0

    total_query_size = sum(sum(data['query_sizes']) for data in host_data.values())
    total_query_time = sum(sum(data['query_times']) for data in host_data.values())
    total_extract_time = sum(sum(data['extract_times']) for data in host_data.values())

    client_pbc_query_size_128.append(total_query_size/1000000)
    client_pbc_query_time_128.append(total_query_time/1000)
    client_pbc_extract_time_128.append(total_extract_time/1000)

for h in h256:
    host_data = defaultdict(lambda: {'query_sizes': [], 'query_times': [], 'extract_times': []})
    unique_hosts = set()
    filename = f"pbc_client_{h}_{256}_log.txt"
    filepath = os.path.join(directory, filename)
    if os.path.exists(filepath):
        with open(filepath, "r") as file:
            content = file.read()
            # Extract unique hosts from the log content
            lines = content.split("\n")
            current_host = None
            for line in lines:
                if "Host:" in line:
                    current_host = line.split(":")[1].strip()
                elif "query_size:" in line:
                    query_size = int(line.split(":")[1].strip().split()[0])
                    host_data[current_host]['query_sizes'].append(query_size)
                elif "query_time:" in line:
                    query_time = int(line.split(":")[1].strip().split()[0])
                    host_data[current_host]['query_times'].append(query_time)
                elif "extract_time:" in line:
                    extract_time = int(line.split(":")[1].strip().split()[0])
                    host_data[current_host]['extract_times'].append(extract_time)

            # Calculate the average values for each host
            for host, data in host_data.items():
                avg_query_size = sum(data['query_sizes']) / len(data['query_sizes']) if data['query_sizes'] else 0
                avg_query_time = sum(data['query_times']) / len(data['query_times']) if data['query_times'] else 0
                avg_extract_time = sum(data['extract_times']) / len(data['extract_times']) if data[
                    'extract_times'] else 0

    total_query_size = sum(sum(data['query_sizes']) for data in host_data.values())
    total_query_time = sum(sum(data['query_times']) for data in host_data.values())
    total_extract_time = sum(sum(data['extract_times']) for data in host_data.values())

    client_pbc_query_size_256.append(total_query_size/1000000)
    client_pbc_query_time_256.append(total_query_time/1000)
    client_pbc_extract_time_256.append(total_extract_time/1000)

# Plotting in subplots
fig, axs = plt.subplots(2, 2, figsize=(12, 8))
fig.suptitle("Total Client Queries Costs", fontsize = 16)

axs[0, 0].plot(h2, client_color_query_size_2, label="SEALPIR+Coloring (q=2)")
axs[0, 0].plot(h2, client_pbc_query_size_2, label="SEALPIR+PBC (q=2)", linestyle='dashed')
axs[0, 0].legend()
axs[0, 0].xaxis.set_major_locator(MaxNLocator(integer=True))

axs[0, 1].plot(h16, client_color_query_size_16, label="SEALPIR+Coloring (q=16)")
axs[0, 1].plot(h16, client_pbc_query_size_16, label="SEALPIR+PBC (q=16)", linestyle='dashed')
axs[0, 1].legend()
axs[0, 1].xaxis.set_major_locator(MaxNLocator(integer=True))

axs[1, 0].plot(h128, client_color_query_size_128, label="SEALPIR+Coloring (q=128)")
axs[1, 0].plot(h128, client_pbc_query_size_128, label="SEALPIR+PBC (q=128)", linestyle='dashed')
axs[1, 0].legend()
axs[1, 0].xaxis.set_major_locator(MaxNLocator(integer=True))

axs[1, 1].plot(h256, client_color_query_size_256, label="SEALPIR+Coloring (q=256)")
axs[1, 1].plot(h256, client_pbc_query_size_256, label="SEALPIR+PBC (q=256)", linestyle='dashed')
axs[1, 1].legend()
axs[1, 1].xaxis.set_major_locator(MaxNLocator(integer=True))

for ax in axs.flat:
    ax.set(xlabel='h', ylabel='MB')

plt.tight_layout(rect=[0, 0.03, 1, 0.95])
plt.savefig("/Users/quangnhat/Desktop/Logs/figures/PIRClientQuerySize.pdf")

# Calculate the ratio
ratio_2 = [p / c for p, c in zip(client_pbc_query_size_2, client_color_query_size_2)]
ratio_16 = [p / c for p, c in zip(client_pbc_query_size_16, client_color_query_size_16)]
ratio_128 = [p / c for p, c in zip(client_pbc_query_size_128, client_color_query_size_128)]
ratio_256 = [p / c for p, c in zip(client_pbc_query_size_256, client_color_query_size_256)]

# Plotting in subplots
fig, axs = plt.subplots(2, 2, figsize=(12, 8))
fig.suptitle("Total Client Generated Queries Costs", fontsize = 16)

axs[0, 0].plot(h2, client_color_query_time_2, label="SEALPIR+Coloring (q=2)")
axs[0, 0].plot(h2, client_pbc_query_time_2, label="SEALPIR+PBC (q=2)", linestyle='dashed')
axs[0, 0].legend()
axs[0, 0].xaxis.set_major_locator(MaxNLocator(integer=True))

axs[0, 1].plot(h16, client_color_query_time_16, label="SEALPIR+Coloring (q=16)")
axs[0, 1].plot(h16, client_pbc_query_time_16, label="SEALPIR+PBC (q=16)", linestyle='dashed')
axs[0, 1].legend()
axs[0, 1].xaxis.set_major_locator(MaxNLocator(integer=True))

axs[1, 0].plot(h128, client_color_query_time_128, label="SEALPIR+Coloring (q=128)")
axs[1, 0].plot(h128, client_pbc_query_time_128, label="SEALPIR+PBC (q=128)", linestyle='dashed')
axs[1, 0].legend()
axs[1, 0].xaxis.set_major_locator(MaxNLocator(integer=True))

axs[1, 1].plot(h256, client_color_query_time_256, label="SEALPIR+Coloring (q=256)")
axs[1, 1].plot(h256, client_pbc_query_time_256, label="SEALPIR+PBC (q=256)", linestyle='dashed')
axs[1, 1].legend()
axs[1, 1].xaxis.set_major_locator(MaxNLocator(integer=True))

for ax in axs.flat:
    ax.set(xlabel='h', ylabel='ms')

plt.tight_layout(rect=[0, 0.03, 1, 0.95])
plt.savefig("/Users/quangnhat/Desktop/Logs/figures/PIRClientQueryTime.pdf")

# Plotting in subplots
fig, axs = plt.subplots(2, 2, figsize=(12, 8))
fig.suptitle("Total Client Decoded Costs", fontsize = 16)

axs[0, 0].plot(h2, client_color_extract_time_2, label="SEALPIR+Coloring (q=2)")
axs[0, 0].plot(h2, client_pbc_extract_time_2, label="SEALPIR+PBC (q=2)", linestyle='dashed')
axs[0, 0].legend()
axs[0, 0].xaxis.set_major_locator(MaxNLocator(integer=True))

axs[0, 1].plot(h16, client_color_extract_time_16, label="SEALPIR+Coloring (q=16)")
axs[0, 1].plot(h16, client_pbc_extract_time_16, label="SEALPIR+PBC (q=16)", linestyle='dashed')
axs[0, 1].legend()
axs[0, 1].xaxis.set_major_locator(MaxNLocator(integer=True))

axs[1, 0].plot(h128, client_color_extract_time_128, label="SEALPIR+Coloring (q=128)")
axs[1, 0].plot(h128, client_pbc_extract_time_128, label="SEALPIR+PBC (q=128)", linestyle='dashed')
axs[1, 0].legend()
axs[1, 0].xaxis.set_major_locator(MaxNLocator(integer=True))

axs[1, 1].plot(h256, client_color_extract_time_256, label="SEALPIR+Coloring (q=256)")
axs[1, 1].plot(h256, client_pbc_extract_time_256, label="SEALPIR+PBC (q=256)", linestyle='dashed')
axs[1, 1].legend()
axs[1, 1].xaxis.set_major_locator(MaxNLocator(integer=True))

for ax in axs.flat:
    ax.set(xlabel='h', ylabel='ms')

plt.tight_layout(rect=[0, 0.03, 1, 0.95])
plt.savefig("/Users/quangnhat/Desktop/Logs/figures/PIRClientExtractTime.pdf")
